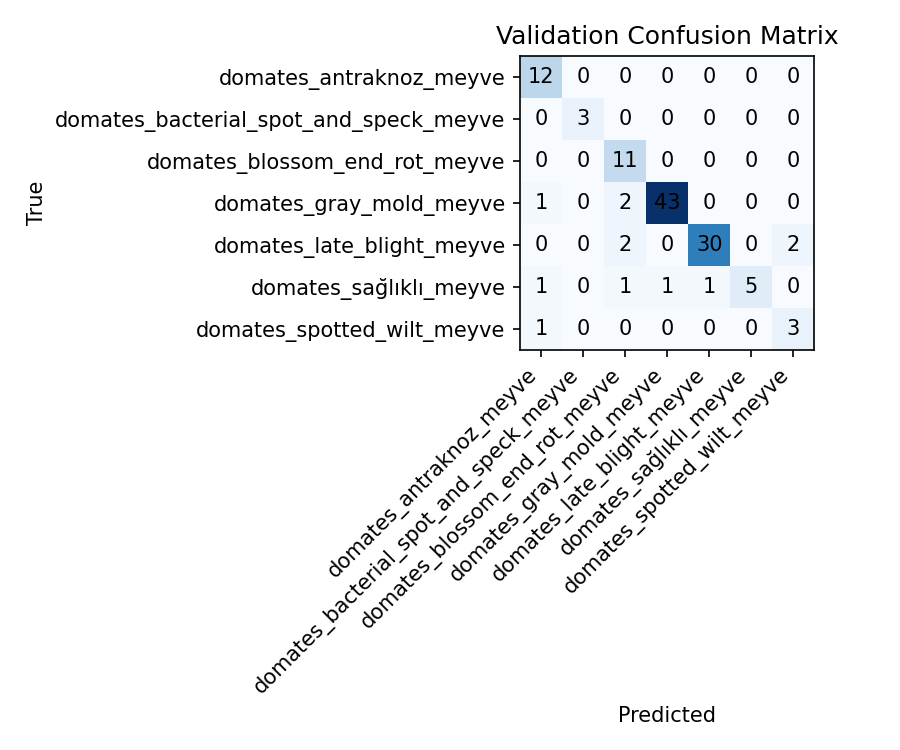

The file beside this chart, header and first rows:
12, 0, 0, 0, 0, 0, 0
0, 3, 0, 0, 0, 0, 0
0, 0, 11, 0, 0, 0, 0
1, 0, 2, 43, 0, 0, 0
0, 0, 2, 0, 30, 0, 2
1, 0, 1, 1, 1, 5, 0
1, 0, 0, 0, 0, 0, 3
